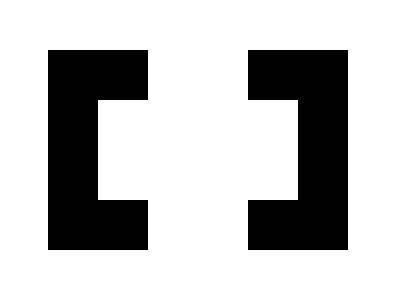

Write a web page that renders exactly this picture using CSS.

<div class="rod"></div>
<div class="rod l"></div>
<div class="hrod"></div>
<div class="hrod le"></div>
<div class="urod"></div>
<div class="urod left"></div>
<style>
  .rod{
    width:50;
    height:140;
    background:#000000;
    margin-left:40;
    margin-top:70;
  }
  .l{
    margin-left:290;
    margin-top:-140
  }
  .hrod{
    height:50;
    width:100;
    background:black;
    margin-left:40;
    margin-top:-10;
  }
  .le{
    margin-left:240;
    margin-top:-50;
  }
  .urod{
    height:50;
    width:100;
    background:black;
    margin-top:-200;
    margin-left:40;
  }
  .left{
    margin-top:-50;
    margin-left:240
  }
</style>
